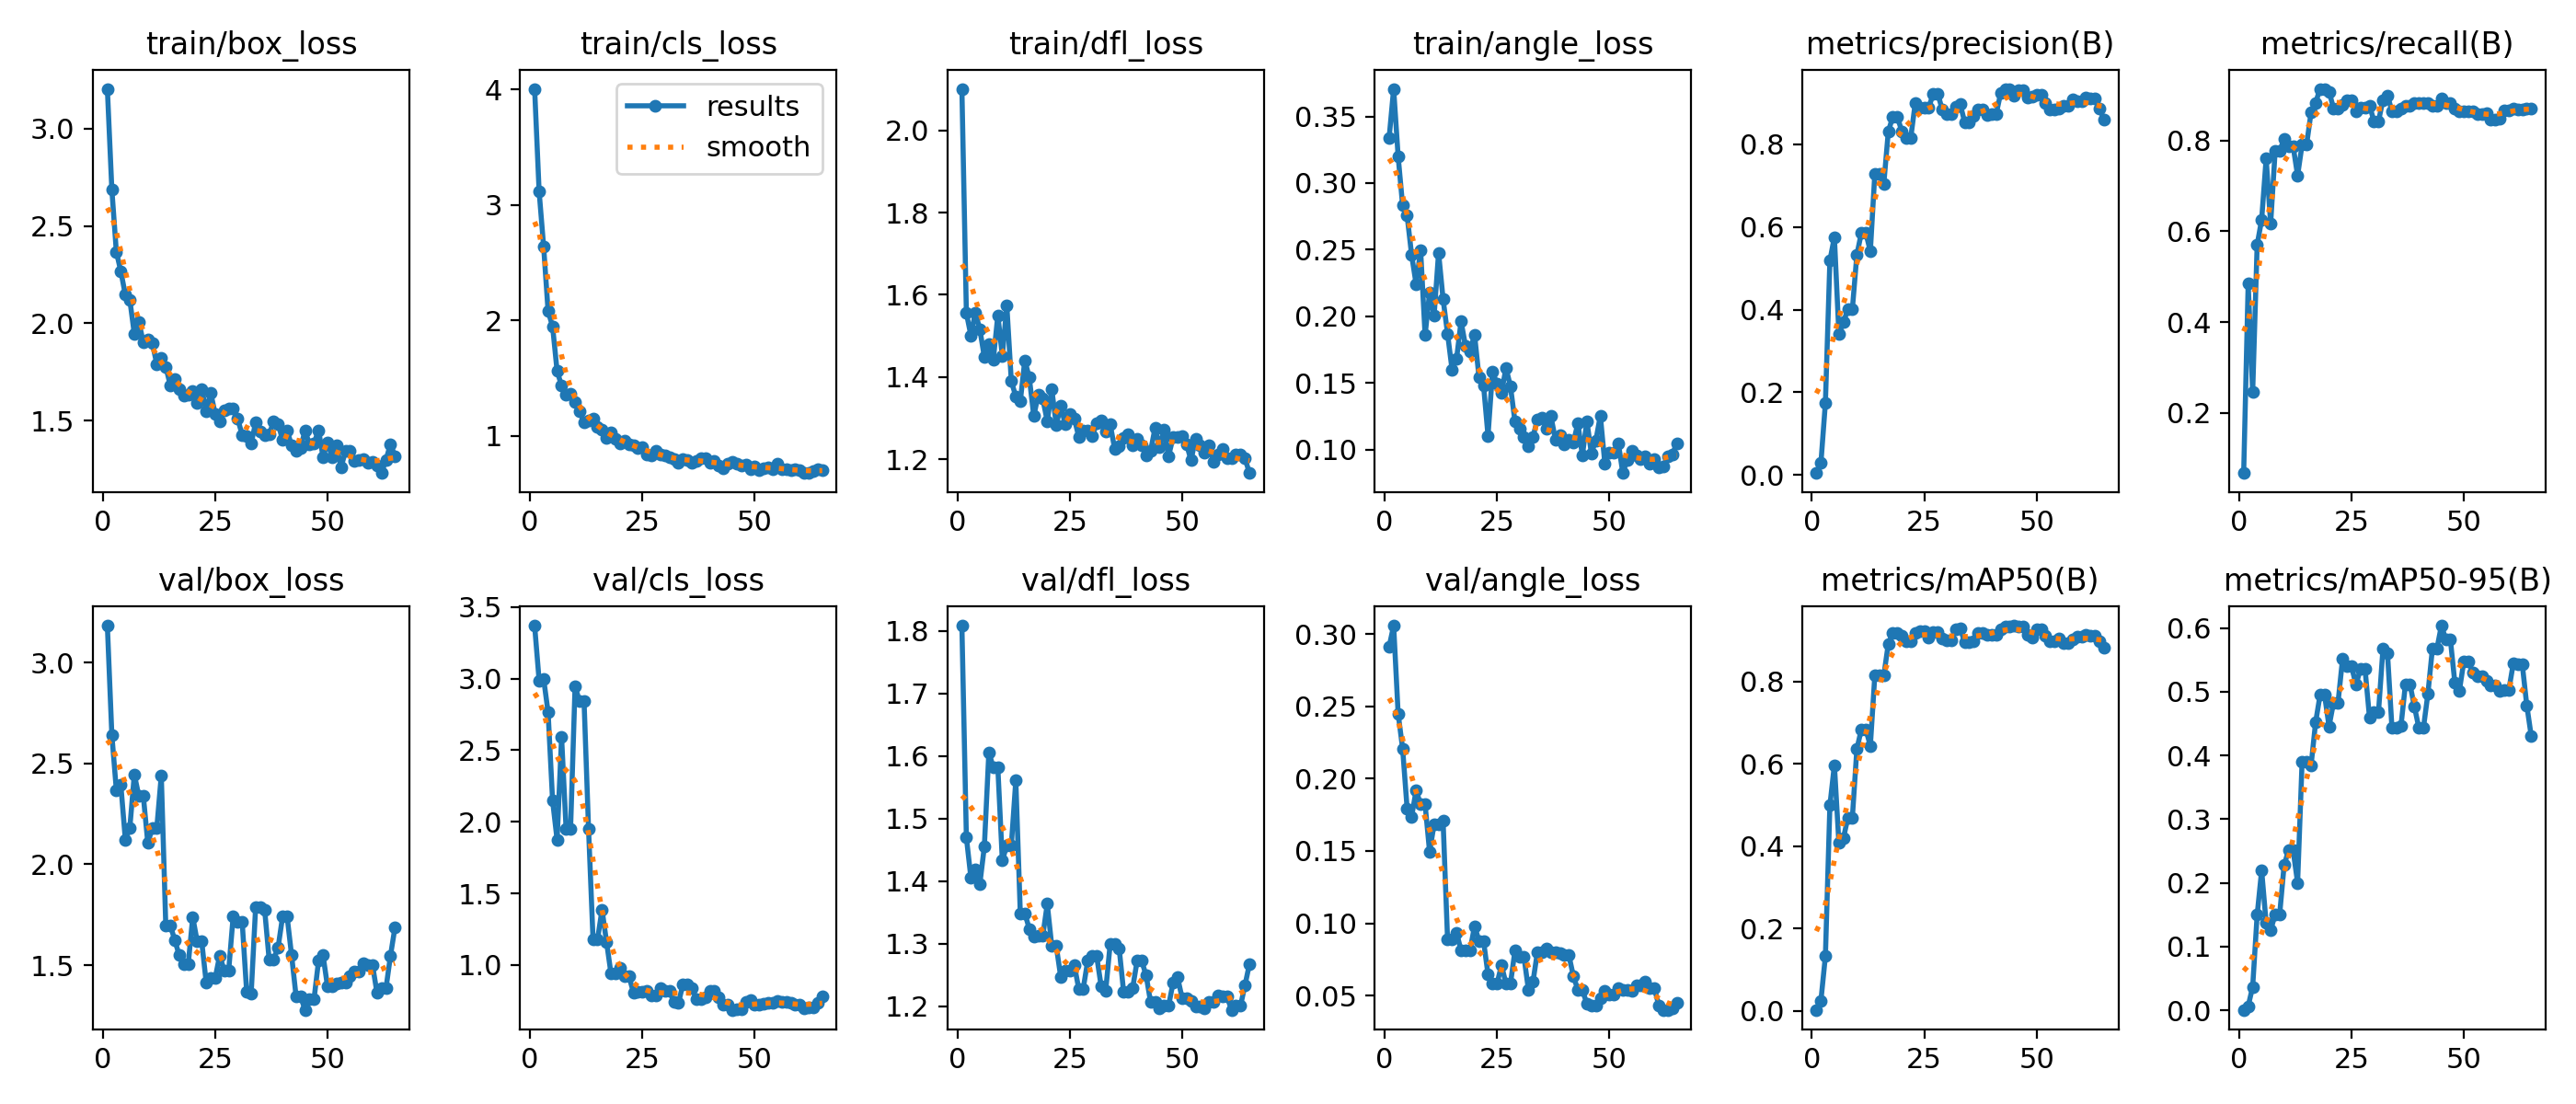

Values plotted in this chart, from the file beside it:
epoch, time, train/box_loss, train/cls_loss, train/dfl_loss, train/angle_loss, metrics/precision(B), metrics/recall(B), metrics/mAP50(B), metrics/mAP50-95(B), val/box_loss, val/cls_loss, val/dfl_loss, val/angle_loss, lr/pg0, lr/pg1, lr/pg2
1, 7.021, 3.204, 4.004, 2.101, 0.3341, 0.00507, 0.06748, 0.00271, 0.00075, 3.182, 3.37, 1.808, 0.2913, 0.0002, 0.0002, 0.0002
2, 10.67, 2.687, 3.116, 1.556, 0.3707, 0.02926, 0.4847, 0.02503, 0.00673, 2.641, 2.988, 1.47, 0.3058, 0.0004199, 0.0004199, 0.0004199
3, 14.57, 2.367, 2.642, 1.501, 0.3201, 0.1747, 0.2454, 0.1333, 0.03691, 2.368, 3, 1.406, 0.2449, 0.0006394, 0.0006394, 0.0006394
4, 19.59, 2.267, 2.079, 1.557, 0.2831, 0.5186, 0.5706, 0.4994, 0.1498, 2.393, 2.764, 1.418, 0.2207, 0.0008581, 0.0008581, 0.0008581
5, 28.7, 2.146, 1.948, 1.516, 0.2755, 0.5753, 0.6258, 0.5974, 0.2197, 2.123, 2.147, 1.396, 0.1794, 0.001076, 0.001076, 0.001076
6, 32.1, 2.12, 1.562, 1.449, 0.246, 0.3416, 0.7607, 0.4083, 0.1371, 2.181, 1.875, 1.455, 0.1737, 0.001292, 0.001292, 0.001292
7, 35.66, 1.945, 1.434, 1.48, 0.2241, 0.3691, 0.6173, 0.4191, 0.126, 2.445, 2.591, 1.606, 0.192, 0.001507, 0.001507, 0.001507
8, 39.22, 2.009, 1.357, 1.443, 0.2497, 0.4012, 0.7768, 0.4697, 0.1499, 2.339, 1.953, 1.581, 0.1822, 0.001719, 0.001719, 0.001719
9, 45.96, 1.902, 1.368, 1.55, 0.1858, 0.4012, 0.7768, 0.4697, 0.1499, 2.339, 1.953, 1.581, 0.1822, 0.00193, 0.00193, 0.00193
10, 56.09, 1.918, 1.295, 1.452, 0.218, 0.5323, 0.8037, 0.6361, 0.2279, 2.106, 2.946, 1.433, 0.1494, 0.001961, 0.001961, 0.001961
11, 64.85, 1.9, 1.215, 1.574, 0.2003, 0.5853, 0.788, 0.6842, 0.2514, 2.179, 2.842, 1.457, 0.1684, 0.001952, 0.001952, 0.001952
12, 75.33, 1.79, 1.118, 1.39, 0.2478, 0.5853, 0.788, 0.6842, 0.2514, 2.179, 2.842, 1.457, 0.1684, 0.001941, 0.001941, 0.001941
13, 84.76, 1.82, 1.132, 1.353, 0.2129, 0.5409, 0.7229, 0.6438, 0.2002, 2.44, 1.951, 1.561, 0.171, 0.00193, 0.00193, 0.00193
14, 94.07, 1.776, 1.149, 1.341, 0.1869, 0.7287, 0.7911, 0.8155, 0.3906, 1.698, 1.179, 1.349, 0.08863, 0.001919, 0.001919, 0.001919
15, 104.2, 1.682, 1.076, 1.441, 0.1599, 0.7287, 0.7911, 0.8155, 0.3906, 1.698, 1.179, 1.349, 0.08863, 0.001906, 0.001906, 0.001906
16, 113.4, 1.711, 1.054, 1.399, 0.168, 0.7044, 0.8624, 0.8149, 0.3845, 1.625, 1.387, 1.324, 0.09343, 0.001892, 0.001892, 0.001892
17, 123.8, 1.662, 0.9839, 1.305, 0.1962, 0.8303, 0.8834, 0.8922, 0.4514, 1.549, 1.162, 1.312, 0.08133, 0.001878, 0.001878, 0.001878
18, 133.6, 1.63, 1.029, 1.358, 0.1777, 0.8663, 0.9141, 0.9175, 0.4948, 1.506, 0.9391, 1.312, 0.08116, 0.001862, 0.001862, 0.001862
19, 141.5, 1.634, 0.9766, 1.347, 0.1736, 0.8663, 0.9141, 0.9175, 0.4948, 1.506, 0.9391, 1.312, 0.08116, 0.001846, 0.001846, 0.001846
20, 145.2, 1.651, 0.9382, 1.293, 0.1863, 0.831, 0.908, 0.9104, 0.4456, 1.739, 0.9827, 1.364, 0.09808, 0.001829, 0.001829, 0.001829
21, 152.8, 1.589, 0.9577, 1.371, 0.1542, 0.8154, 0.8712, 0.8986, 0.4831, 1.617, 0.92, 1.296, 0.08787, 0.001811, 0.001811, 0.001811
22, 156.2, 1.664, 0.9295, 1.284, 0.1484, 0.8154, 0.8712, 0.8986, 0.4831, 1.617, 0.92, 1.296, 0.08787, 0.001792, 0.001792, 0.001792
23, 159.6, 1.548, 0.9169, 1.329, 0.1104, 0.8996, 0.8792, 0.9193, 0.5512, 1.414, 0.8069, 1.247, 0.06475, 0.001773, 0.001773, 0.001773
24, 163.3, 1.643, 0.8937, 1.286, 0.1581, 0.8881, 0.8896, 0.9231, 0.5396, 1.438, 0.811, 1.257, 0.05826, 0.001753, 0.001753, 0.001753
25, 166.5, 1.534, 0.9006, 1.311, 0.1496, 0.8881, 0.8896, 0.9231, 0.5396, 1.438, 0.811, 1.257, 0.05826, 0.001732, 0.001732, 0.001732
26, 170, 1.494, 0.8414, 1.3, 0.1425, 0.8878, 0.865, 0.9072, 0.5106, 1.549, 0.8183, 1.266, 0.07098, 0.00171, 0.00171, 0.00171
27, 173.5, 1.552, 0.8329, 1.255, 0.1613, 0.9222, 0.8728, 0.92, 0.5364, 1.474, 0.7875, 1.228, 0.05829, 0.001688, 0.001688, 0.001688
28, 177.3, 1.562, 0.8752, 1.271, 0.1474, 0.9222, 0.8728, 0.92, 0.5364, 1.474, 0.7875, 1.228, 0.05829, 0.001665, 0.001665, 0.001665
29, 180.8, 1.565, 0.8427, 1.271, 0.1209, 0.8831, 0.8773, 0.905, 0.4595, 1.743, 0.8406, 1.273, 0.08118, 0.001641, 0.001641, 0.001641
30, 184.9, 1.51, 0.8288, 1.257, 0.1154, 0.8729, 0.8428, 0.9007, 0.4679, 1.716, 0.8179, 1.28, 0.0769, 0.001617, 0.001617, 0.001617
31, 188.4, 1.427, 0.8117, 1.287, 0.1093, 0.8729, 0.8428, 0.9007, 0.4679, 1.716, 0.8179, 1.28, 0.0769, 0.001592, 0.001592, 0.001592
32, 191.9, 1.42, 0.7978, 1.294, 0.1024, 0.8904, 0.8896, 0.9271, 0.5676, 1.369, 0.7425, 1.232, 0.05393, 0.001566, 0.001566, 0.001566
33, 195.9, 1.381, 0.7717, 1.267, 0.1093, 0.8961, 0.8992, 0.929, 0.5609, 1.358, 0.7332, 1.225, 0.05945, 0.00154, 0.00154, 0.00154
34, 199.2, 1.492, 0.8026, 1.286, 0.1227, 0.8529, 0.865, 0.8958, 0.443, 1.789, 0.864, 1.299, 0.0802, 0.001514, 0.001514, 0.001514
35, 202.5, 1.445, 0.7899, 1.226, 0.124, 0.8529, 0.865, 0.8958, 0.443, 1.789, 0.864, 1.299, 0.0802, 0.001487, 0.001487, 0.001487
36, 206.4, 1.426, 0.7697, 1.232, 0.1157, 0.8679, 0.8712, 0.899, 0.446, 1.776, 0.8409, 1.292, 0.08269, 0.001459, 0.001459, 0.001459
37, 210.3, 1.429, 0.782, 1.252, 0.125, 0.8834, 0.8773, 0.9175, 0.5117, 1.529, 0.7625, 1.222, 0.08001, 0.001432, 0.001432, 0.001432
38, 213.7, 1.496, 0.8065, 1.261, 0.1074, 0.8834, 0.8773, 0.9175, 0.5117, 1.529, 0.7625, 1.222, 0.08001, 0.001403, 0.001403, 0.001403
39, 217.2, 1.484, 0.8059, 1.234, 0.1105, 0.8698, 0.8834, 0.9129, 0.4764, 1.589, 0.7747, 1.229, 0.07922, 0.001374, 0.001374, 0.001374
40, 220.4, 1.4, 0.7662, 1.249, 0.104, 0.8722, 0.8834, 0.9134, 0.4429, 1.742, 0.821, 1.273, 0.07781, 0.001345, 0.001345, 0.001345
41, 224.1, 1.449, 0.7862, 1.234, 0.1073, 0.8722, 0.8834, 0.9134, 0.4429, 1.742, 0.821, 1.273, 0.07781, 0.001316, 0.001316, 0.001316
42, 227.5, 1.373, 0.7463, 1.21, 0.1054, 0.9229, 0.8834, 0.9271, 0.4968, 1.549, 0.773, 1.249, 0.06347, 0.001286, 0.001286, 0.001286
43, 231.1, 1.345, 0.7173, 1.221, 0.1197, 0.9335, 0.8773, 0.9329, 0.5676, 1.345, 0.7213, 1.206, 0.05399, 0.001256, 0.001256, 0.001256
44, 235.2, 1.361, 0.7596, 1.277, 0.09548, 0.9335, 0.8773, 0.9329, 0.5676, 1.345, 0.7213, 1.206, 0.05399, 0.001226, 0.001226, 0.001226
45, 238.7, 1.449, 0.7779, 1.231, 0.1213, 0.918, 0.8928, 0.9359, 0.6037, 1.279, 0.6864, 1.197, 0.04442, 0.001196, 0.001196, 0.001196
46, 242.4, 1.377, 0.7626, 1.271, 0.09716, 0.9311, 0.8834, 0.9332, 0.5819, 1.334, 0.6901, 1.201, 0.04301, 0.001165, 0.001165, 0.001165
47, 246.5, 1.384, 0.744, 1.208, 0.1069, 0.9311, 0.8834, 0.9332, 0.5819, 1.334, 0.6901, 1.201, 0.04301, 0.001134, 0.001134, 0.001134
48, 254, 1.451, 0.7551, 1.254, 0.1254, 0.9132, 0.8712, 0.9128, 0.5137, 1.522, 0.7394, 1.238, 0.04844, 0.001103, 0.001103, 0.001103
49, 263.4, 1.313, 0.7149, 1.254, 0.08955, 0.9156, 0.8653, 0.908, 0.5012, 1.549, 0.7521, 1.246, 0.05358, 0.001072, 0.001072, 0.001072
50, 270.4, 1.388, 0.738, 1.257, 0.09742, 0.92, 0.865, 0.9261, 0.5482, 1.394, 0.7237, 1.213, 0.05103, 0.001041, 0.001041, 0.001041
51, 274.1, 1.313, 0.7069, 1.236, 0.09776, 0.92, 0.865, 0.9261, 0.5482, 1.394, 0.7237, 1.213, 0.05103, 0.00101, 0.00101, 0.00101
52, 277.5, 1.372, 0.7215, 1.198, 0.1048, 0.8981, 0.8655, 0.9104, 0.5298, 1.41, 0.7272, 1.209, 0.05532, 0.0009789, 0.0009789, 0.0009789
53, 280.8, 1.26, 0.7287, 1.251, 0.08233, 0.884, 0.8589, 0.8982, 0.5238, 1.413, 0.7336, 1.199, 0.05402, 0.0009478, 0.0009478, 0.0009478
54, 284.1, 1.343, 0.7113, 1.235, 0.09244, 0.884, 0.8589, 0.8982, 0.5238, 1.413, 0.7336, 1.199, 0.05402, 0.0009168, 0.0009168, 0.0009168
55, 287.8, 1.346, 0.7599, 1.216, 0.09904, 0.8864, 0.8613, 0.9056, 0.5169, 1.446, 0.7505, 1.196, 0.05359, 0.0008859, 0.0008859, 0.0008859
56, 291.7, 1.295, 0.7101, 1.235, 0.09538, 0.8932, 0.8466, 0.8933, 0.5093, 1.468, 0.7448, 1.207, 0.05738, 0.0008551, 0.0008551, 0.0008551
57, 298.7, 1.3, 0.7113, 1.195, 0.09274, 0.8932, 0.8466, 0.8933, 0.5093, 1.468, 0.7448, 1.207, 0.05738, 0.0008245, 0.0008245, 0.0008245
58, 308.7, 1.305, 0.701, 1.212, 0.09489, 0.9081, 0.849, 0.9028, 0.5007, 1.511, 0.733, 1.217, 0.05967, 0.000794, 0.000794, 0.000794
59, 318.3, 1.285, 0.712, 1.224, 0.0896, 0.9041, 0.8676, 0.9101, 0.5025, 1.502, 0.7228, 1.216, 0.0554, 0.0007638, 0.0007638, 0.0007638
60, 328, 1.289, 0.7048, 1.203, 0.09312, 0.9041, 0.8676, 0.9101, 0.5025, 1.502, 0.7228, 1.216, 0.0554, 0.0007338, 0.0007338, 0.0007338
... 5 more rows
